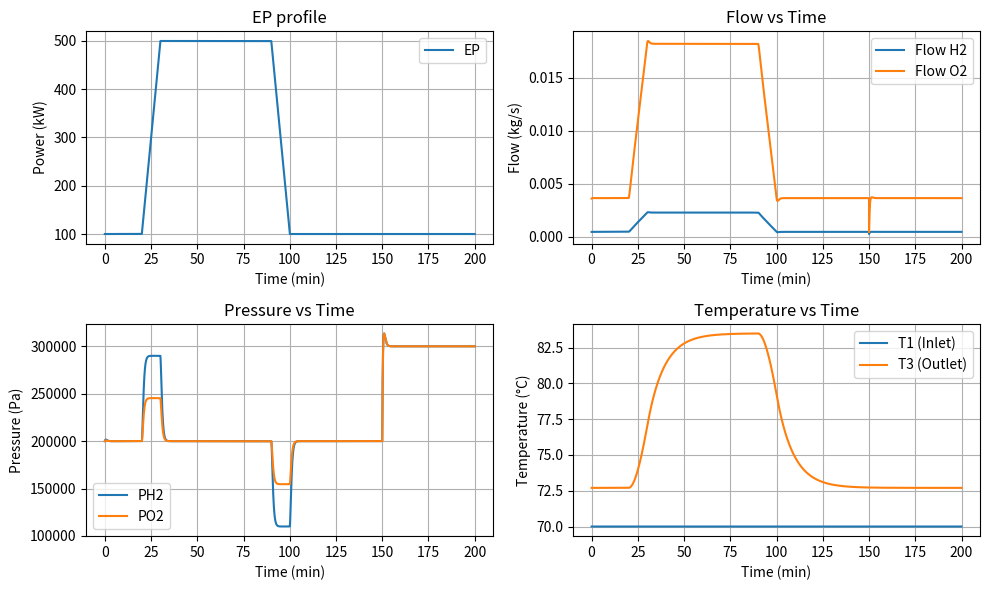

Here is the Python script that generated this plot:
import numpy as np
import matplotlib.pyplot as plt

# ---- CONSTANTS ----
EP_SS1 = 100  # electrical power 

# Electrolyte Flows (kg/s)
F1_ELEC_SS1 = 2.0     # Electrolyte flow (inlet cathode)
F2_ELEC_SS1 = 2.0     # Electrolyte flow (inlet anode)

# Gas/Species Flows (kg/s)
F3_H2_SS1 = 0.00045  # Hydrogen flow (produced in S1 cathode)
F4_O2_SS1 = 0.0036   # Oxygen flow (produced in S1 anode)
F5_const = F3_H2_SS1
F6_const = F4_O2_SS1

# Temperatures (°C)
T1_SS1 = 70.0   # Inlet temp. cathode
T3_SS1 = 72.70  # Outlet temp. cathode
TCA_SP_SS1 = 70.0  # Set point TCA

# ---- CONSTANT PARAMETERS ----
Cs1 = 7000.0        # kJ/C
Cp_elec = 3.24      # kJ/(kg·C)
p2 = 0.002 / 440.0  # kg/kJ (H2 production per kJ)
p3 = 0.016 / 440.0  # kg/kJ (O2 production per kJ)
p4 = 0.35           # (fraction of EP to heat)

# ---- defining time frame ----
dt = 0.01  # s
t_span = [0, 200 * 60]
time = np.arange(t_span[0], t_span[-1] + dt, dt)
iter = len(time)

# ---- defining EP Array ----
EP_array = EP_SS1 * np.ones(len(time))
for i, t in enumerate(time):
    if (20 * 60) < t <= (30 * 60):
        EP_array[i] = EP_array[i - 1] + 40 / 60 * dt
    elif (90 * 60) < t <= (100 * 60):
        EP_array[i] = EP_array[i - 1] - 40 / 60 * dt
    else:
        EP_array[i] = EP_array[i - 1]
EP = EP_array.copy()

# ---- Define the gains ----
gain_H2 = -3.3e7
gain_O2 = -2.08e6
gain_vec = np.array([gain_H2, gain_O2])

# ---- Define the Disturbance ----
F3 = p2 * EP
F5 = p3 * EP
disturbance = np.array([F3, F5])

# ---- Initial conditions ----
int_flow = np.array([F5_const, F6_const])
pressure0 = [2e5, 2e5]
SP = np.array([2e5, 3e5])

tau = 30

# ---- Temperature Parameters ----
temp_params = [TCA_SP_SS1, T1_SS1, T3_SS1, F1_ELEC_SS1, F2_ELEC_SS1]

# ---- INTEGRATION FUNCTION ----
def func_int_pressure(
    pressure0, gain, disturbance, int_flow, SP, dt, tau, temp_params, iter
):
    TCA_SP_SS1, T1_SS1, T3_SS1, F1_ELEC_SS1, F2_ELEC_SS1 = temp_params

    n = len(gain)
    pressure = np.zeros((n, iter))
    pressure[:, 0] = pressure0
    flow = np.zeros_like(pressure)
    flow[:, 0] = int_flow

    # Initialize temperature arrays
    T1 = np.zeros(iter)
    T3 = np.zeros(iter)
    T1[0] = T1_SS1
    T3[0] = T3_SS1

    int_error = np.zeros(n)

    for i in range(1, iter):
        if time[i] < 150 * 60:
            set_pressure = SP[0]
        else:
            set_pressure = SP[1]

        # ---- Pressure dynamics ----
        dP_dt = gain * (flow[:, i - 1] - disturbance[:, i - 1])
        pressure[:, i] = pressure[:, i - 1] + dP_dt * dt

        # ---- Temperature dynamics ----
        dT1_dt = (1 / 60) * (TCA_SP_SS1 - T1[i - 1])
        dT3_dt = (1 / Cs1) * (
            (F1_ELEC_SS1 + F2_ELEC_SS1) * Cp_elec * (T1[i - 1] - T3[i - 1])
            + p4 * EP[i - 1]
        )
        T1[i] = T1[i - 1] + dT1_dt * dt
        T3[i] = T3[i - 1] + dT3_dt * dt

        # ---- Controller ----
        error = set_pressure - pressure[:, i]
        int_error += error
        K_c = 2 / (gain * tau)
        T_c = 2 * tau
        flow[:, i] = flow[:, 0] + error * K_c + (K_c * int_error * dt) / T_c

    return pressure, flow, K_c, T_c, T1, T3


# ---- Run simulation ----
pressure, flow, K_c, T_c, T1, T3 = func_int_pressure(
    pressure0, gain_vec, disturbance, int_flow, SP, dt, tau, temp_params, iter
)

# ---- Plotting ----
fig, axes = plt.subplots(2, 2, figsize=(10, 6))

# EP profile
axes[0, 0].plot(time / 60, EP_array, label="EP")
axes[0, 0].set_xlabel("Time (min)")
axes[0, 0].set_ylabel("Power (kW)")
axes[0, 0].set_title("EP profile")
axes[0, 0].legend()
axes[0, 0].grid(which="both")

# Pressure
axes[1, 0].plot(time / 60, pressure[0], label="PH2")
axes[1, 0].plot(time / 60, pressure[1], label="PO2")
axes[1, 0].set_xlabel("Time (min)")
axes[1, 0].set_ylabel("Pressure (Pa)")
axes[1, 0].set_title("Pressure vs Time")
axes[1, 0].legend()
axes[1, 0].grid(which="both")

# Flow
axes[0, 1].plot(time / 60, flow[0], label="Flow H2")
axes[0, 1].plot(time / 60, flow[1], label="Flow O2")
axes[0, 1].set_xlabel("Time (min)")
axes[0, 1].set_ylabel("Flow (kg/s)")
axes[0, 1].set_title("Flow vs Time")
axes[0, 1].legend()
axes[0, 1].grid(which="both")

# Temperature
axes[1, 1].plot(time / 60, T1, label="T1 (Inlet)")
axes[1, 1].plot(time / 60, T3, label="T3 (Outlet)")
axes[1, 1].set_xlabel("Time (min)")
axes[1, 1].set_ylabel("Temperature (°C)")
axes[1, 1].set_title("Temperature vs Time")
axes[1, 1].legend()
axes[1, 1].grid(which="both")

plt.tight_layout()
plt.show()

print(f"K_c : {K_c}, and T_c : {T_c}")
